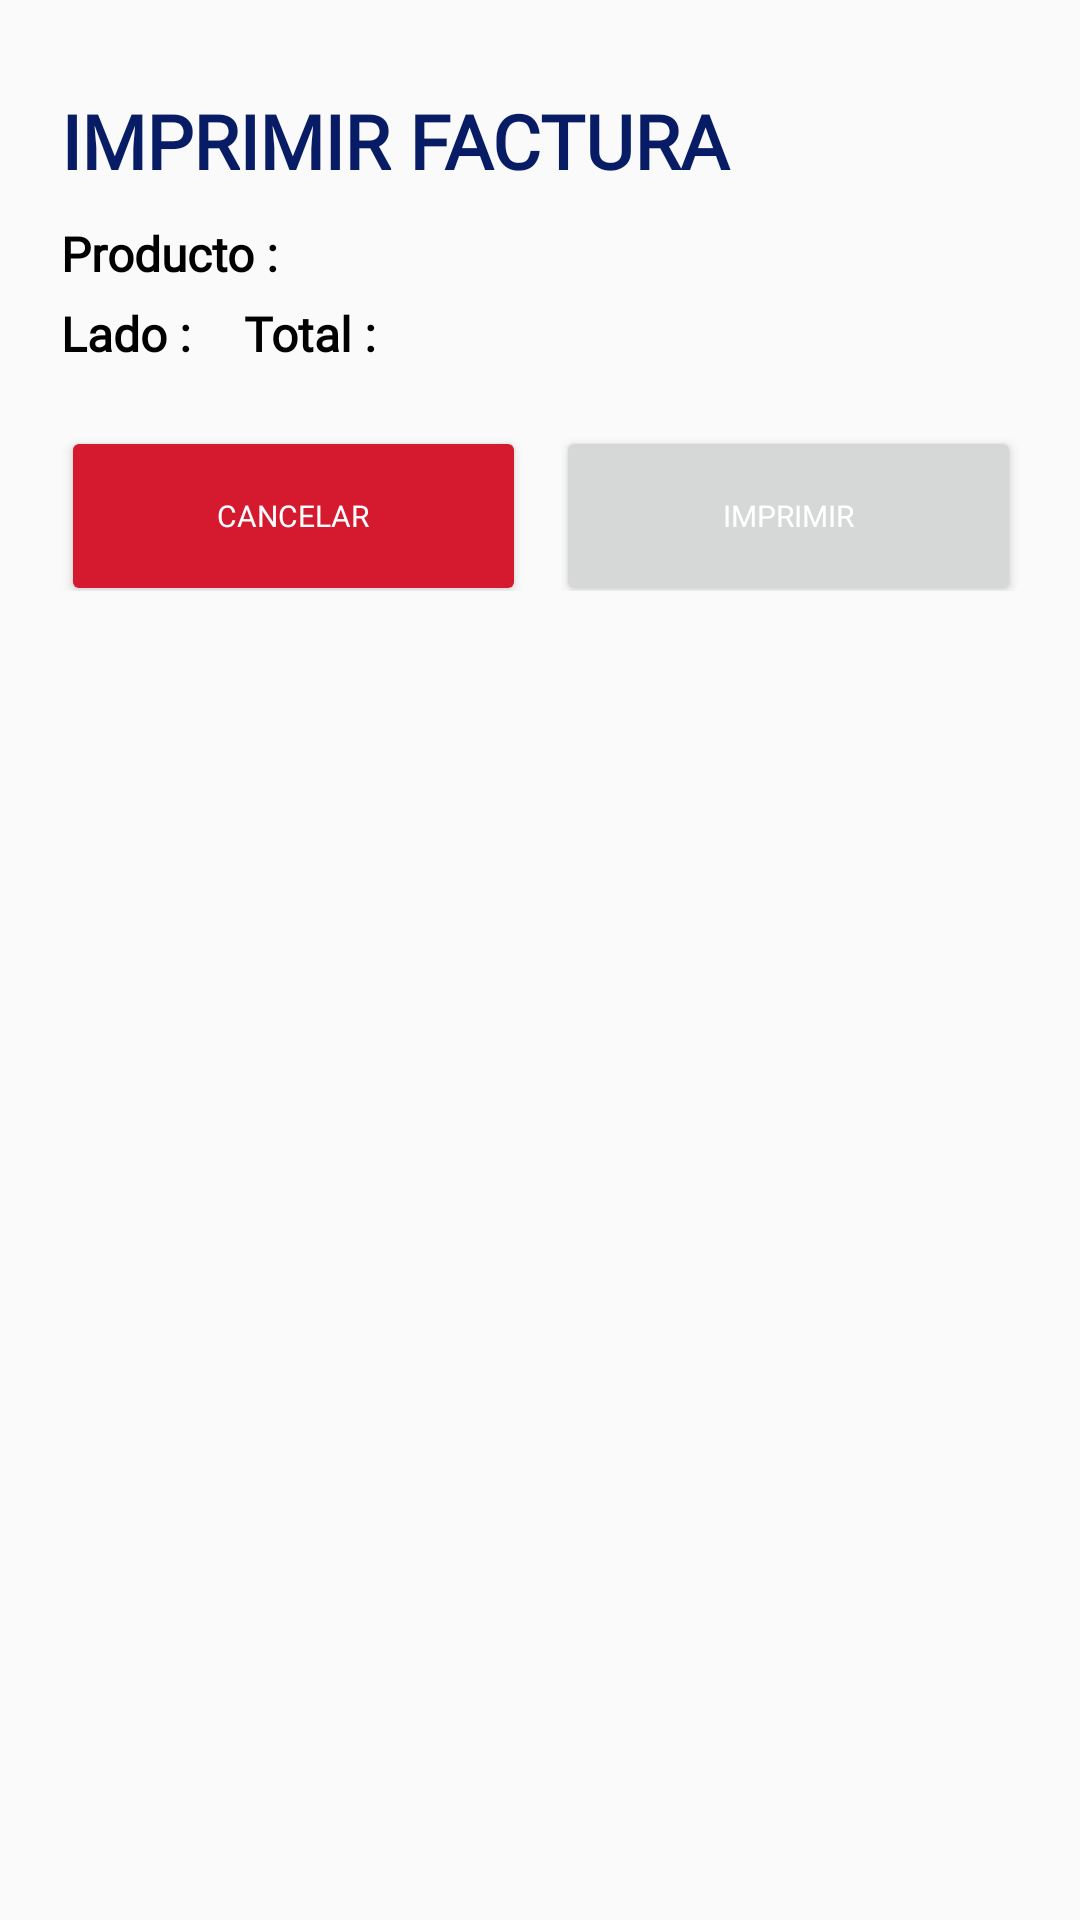

Write the Android layout XML for this screen, with the resource values it uses.
<!-- AndroidManifest.xml: application theme AppTheme -->
<!-- res/layout/fragment_print_factura.xml -->
<?xml version="1.0" encoding="utf-8"?>
<androidx.constraintlayout.widget.ConstraintLayout xmlns:android="http://schemas.android.com/apk/res/android"
    xmlns:app="http://schemas.android.com/apk/res-auto"
    xmlns:tools="http://schemas.android.com/tools"
    android:layout_width="match_parent"
    android:layout_height="match_parent"
    tools:context=".PrintFacturaFragment">

    <LinearLayout
        android:layout_width="380sp"
        android:layout_height="wrap_content"
        android:orientation="vertical"
        android:padding="30sp"
        app:layout_constraintEnd_toEndOf="parent"
        app:layout_constraintStart_toStartOf="parent"
        app:layout_constraintTop_toTopOf="parent">

        <TextView
            android:layout_width="match_parent"
            android:layout_height="wrap_content"
            android:layout_gravity="center"
            android:layout_weight="1"
            android:fontFamily="@font/nunito_extrabold"
            android:text="IMPRIMIR FACTURA"
            android:textColor="#071C65"
            android:textSize="25sp"
            android:textStyle="bold" />

        <LinearLayout
            android:layout_width="match_parent"
            android:layout_height="wrap_content"
            android:layout_marginTop="10sp"
            android:layout_marginBottom="5sp">

            <TextView
                android:layout_width="wrap_content"
                android:layout_height="wrap_content"
                android:fontFamily="@font/nunito_extrabold"
                android:text="Producto : "
                android:textColor="#000"
                android:textSize="16sp"
                android:textStyle="bold" />

            <TextView
                android:id="@+id/textproducto"
                android:layout_width="wrap_content"
                android:layout_height="match_parent"
                android:fontFamily="@font/nunito_extrabold"
                android:text=" "
                android:textColor="#000"
                android:textSize="15sp"
                android:textStyle="bold" />


        </LinearLayout>

        <LinearLayout
            android:layout_width="match_parent"
            android:layout_height="wrap_content"
            android:layout_marginBottom="5sp">

            <TextView
                android:layout_width="wrap_content"
                android:layout_height="wrap_content"
                android:fontFamily="@font/nunito_extrabold"
                android:text="Lado : "
                android:textColor="#000"
                android:textSize="16sp"
                android:textStyle="bold" />

            <TextView
                android:id="@+id/textlado"
                android:layout_width="wrap_content"
                android:layout_height="wrap_content"
                android:layout_marginEnd="10sp"
                android:layout_marginRight="10sp"
                android:fontFamily="@font/nunito_extrabold"
                android:text=" "
                android:textColor="#000"
                android:textSize="15sp"
                android:textStyle="bold" />

            <TextView
                android:layout_width="wrap_content"
                android:layout_height="wrap_content"
                android:fontFamily="@font/nunito_extrabold"
                android:text="Total : "
                android:textColor="#000"
                android:textSize="16sp"
                android:textStyle="bold" />

            <TextView
                android:id="@+id/textimporte"
                android:layout_width="wrap_content"
                android:layout_height="wrap_content"
                android:fontFamily="@font/nunito_extrabold"
                android:text=" "
                android:textColor="#000"
                android:textSize="15sp"
                android:textStyle="bold" />

        </LinearLayout>

        <LinearLayout
            android:layout_width="match_parent"
            android:layout_height="wrap_content"
            android:orientation="horizontal">

            <Button
                android:id="@+id/btncerrar"
                android:layout_width="wrap_content"
                android:layout_height="60sp"
                android:layout_gravity="center"
                android:layout_marginTop="10sp"
                android:layout_marginEnd="10sp"
                android:layout_marginRight="10sp"
                android:layout_weight="1"
                android:backgroundTint="#D51A30"
                android:fontFamily="@font/nunito_extrabold"
                android:text="Cancelar"
                android:textAllCaps="true"
                android:textColor="#fff"
                android:textSize="10sp"
                app:cornerRadius="10sp" />

            <Button
                android:id="@+id/btnimpirmirfactura"
                android:layout_width="wrap_content"
                android:layout_height="60sp"
                android:layout_gravity="center"
                android:layout_marginTop="10sp"
                android:layout_weight="1"
                android:fontFamily="@font/nunito_extrabold"
                android:text="IMPRIMIR"
                android:textAllCaps="true"
                android:textColor="#fff"
                android:textSize="10sp"
                app:cornerRadius="10sp" />


        </LinearLayout>
    </LinearLayout>

</androidx.constraintlayout.widget.ConstraintLayout>
<!-- resources referenced by this layout -->
<resources>
  <style name="AppTheme" parent="Theme.AppCompat.Light.NoActionBar">
          
          <item name="colorPrimary">@color/colorPrimary</item>
          <item name="colorPrimaryDark">@color/colorPrimaryDark</item>
          <item name="colorAccent">@color/colorAccent</item>
      </style>
  <color name="colorPrimary">#001E8A</color>
  <color name="colorPrimaryDark">#172D35</color>
  <color name="colorAccent">#133745</color>
</resources>
